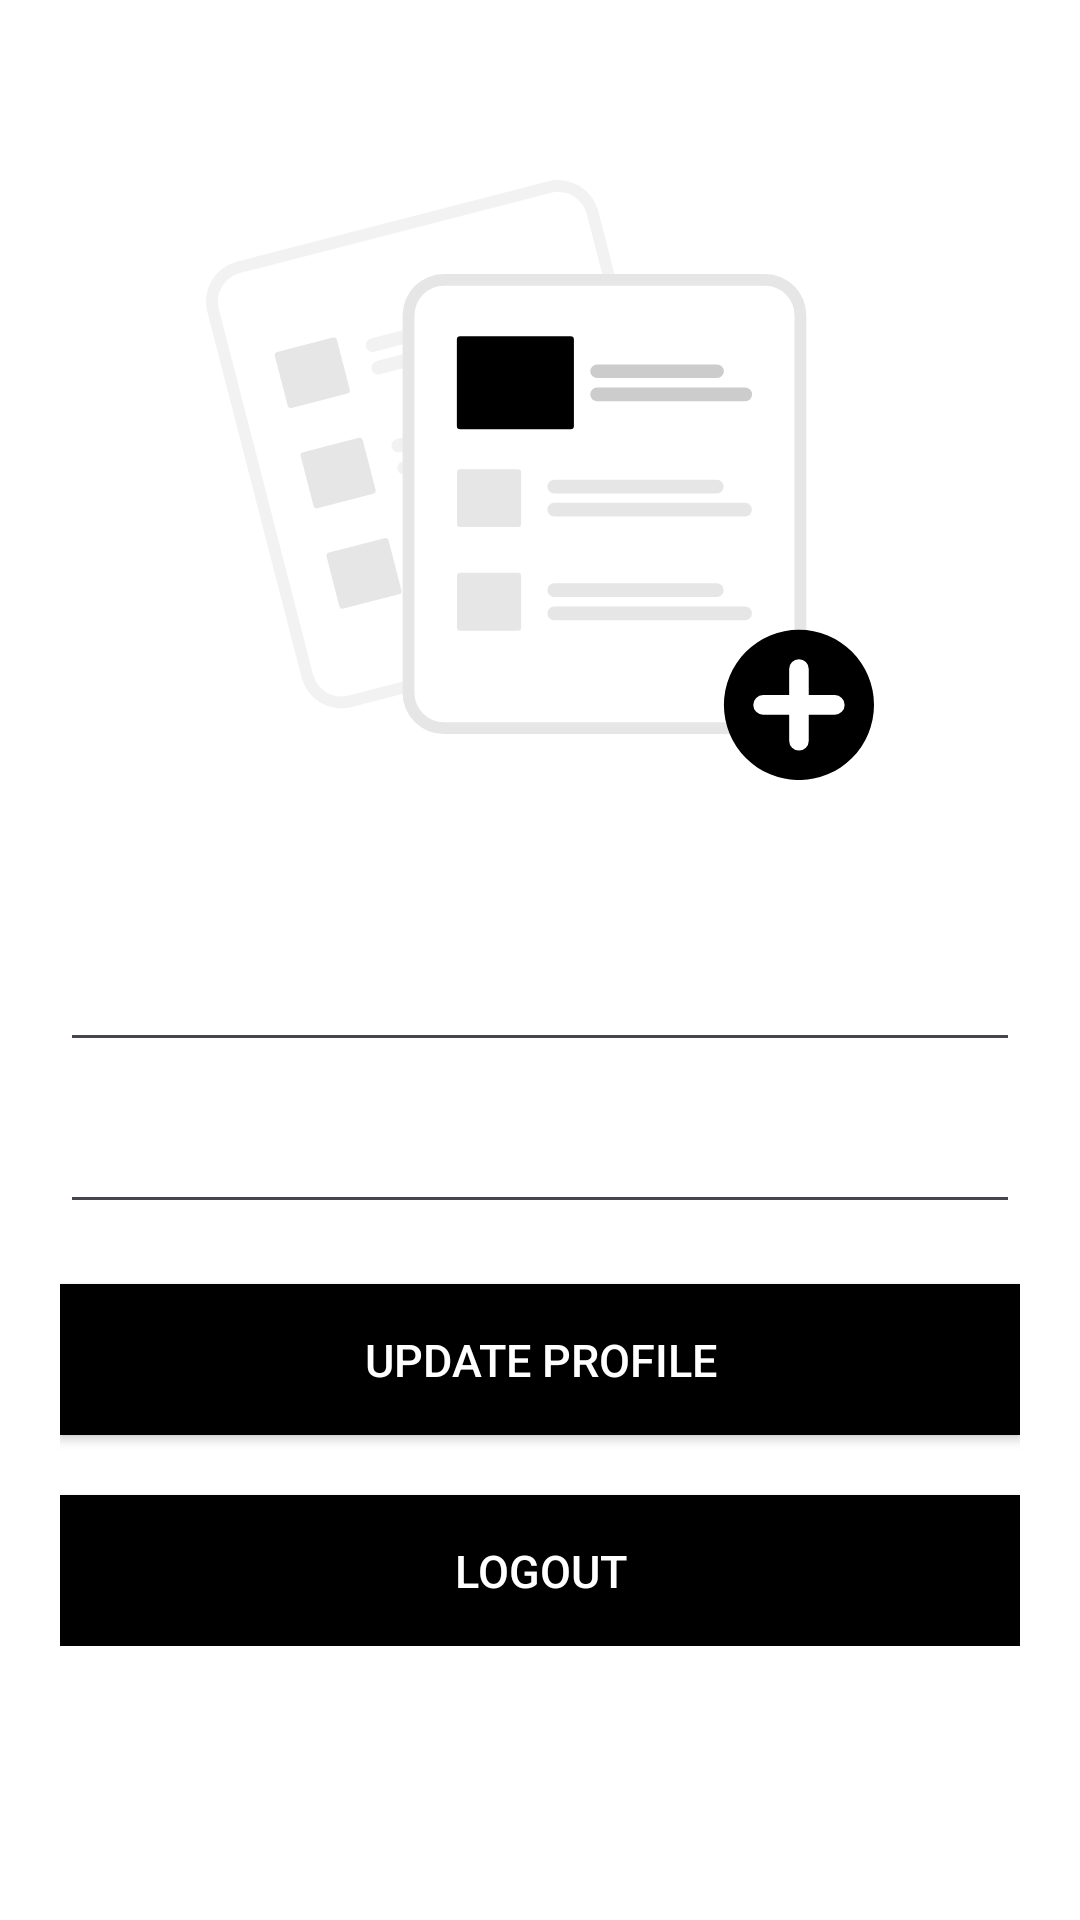

Android layout source for this screen:
<!-- AndroidManifest.xml: application theme Theme.QRApp -->
<!-- res/layout/activity_profile.xml -->
<?xml version="1.0" encoding="utf-8"?>
<LinearLayout xmlns:android="http://schemas.android.com/apk/res/android"
    xmlns:app="http://schemas.android.com/apk/res-auto"
    xmlns:tools="http://schemas.android.com/tools"
    android:layout_width="match_parent"
    android:padding="20dp"
    android:background="@color/white"
    android:orientation="vertical"
    android:layout_height="match_parent"
    tools:context=".Profile">
    <ImageView
        android:id="@+id/back"
        android:layout_width="40dp"
        android:layout_height="40dp"
        android:src="@drawable/back"/>
    <LinearLayout
        android:layout_width="match_parent"
        android:layout_height="wrap_content"
        android:orientation="vertical"
        android:gravity="center">
        <ImageView
            android:layout_width="match_parent"
            android:layout_height="200dp"
            android:layout_marginBottom="40dp"
            android:src="@drawable/update"/>
        <EditText
            android:id="@+id/tv_name"
            android:layout_marginTop="10dp"
            android:layout_width="match_parent"
            android:layout_height="wrap_content"
            android:inputType="text"
            android:textColor="@color/black"
            android:textSize="20sp"/>
        <EditText
            android:id="@+id/tv_email"
            android:layout_marginTop="10dp"
            android:layout_width="match_parent"
            android:layout_height="wrap_content"
            android:clickable="false"
            android:visibility="gone"
            android:inputType="textEmailAddress"
            android:textColor="@color/black"
            android:textSize="20sp"/>
        <EditText
            android:id="@+id/tv_phone"
            android:layout_marginTop="10dp"
            android:layout_width="match_parent"
            android:inputType="text"
            android:layout_height="wrap_content"
            android:textColor="@color/black"
            android:textSize="20sp"/>
        />
            <Button
                android:id="@+id/btn_update"
                android:layout_width="match_parent"
                android:layout_height="wrap_content"
                android:padding="15dp"
                android:layout_marginTop="20dp"
                android:background="@color/black"
                android:textColor="@color/white"
                android:textSize="15sp"
                android:text="Update Profile"/>
            <Button
                android:id="@+id/btn_logout"
                android:layout_alignParentEnd="true"
                android:layout_width="match_parent"
                android:layout_height="wrap_content"
                android:padding="15dp"
                android:layout_marginTop="20dp"
                android:background="@color/black"
                android:textColor="@color/white"
                android:textSize="15sp"
                android:text="Logout"/>
    </LinearLayout>
</LinearLayout>
<!-- resources referenced by this layout -->
<resources>
  <!-- drawable update: vector/xml drawable (drawable, 5245 chars, omitted) -->
  <style name="Theme.QRApp" parent="Base.Theme.QRApp" />
  <style name="Base.Theme.QRApp" parent="Theme.Material3.DayNight.NoActionBar">
          
           <item name="colorPrimary">@color/black</item>
      </style>
  <!-- not gathered from this repository: default colours our renderer supplied (Android Studio template values) -->
  <color name="black">#FF000000</color>
  <color name="white">#FFFFFFFF</color>
</resources>
